Dataset: dataset (GitHub, twelcone/CS232_FinalProject). Classes: bladder, breast, eye, liver, lung, pelvis.

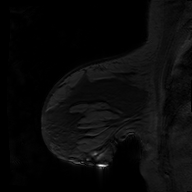
Label: breast

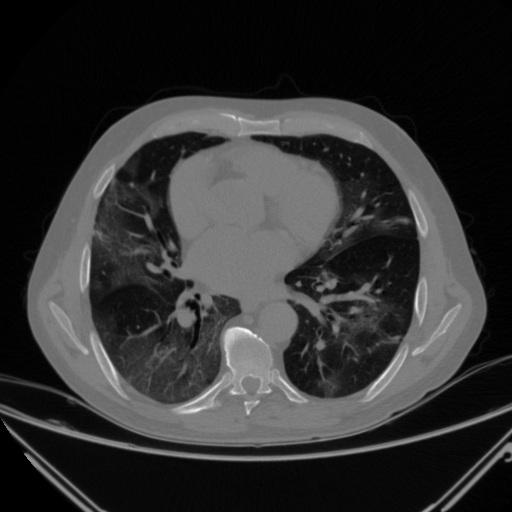
Label: lung

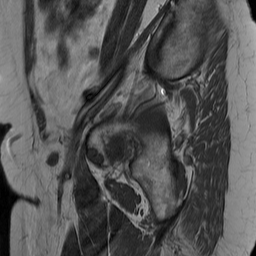
Label: bladder

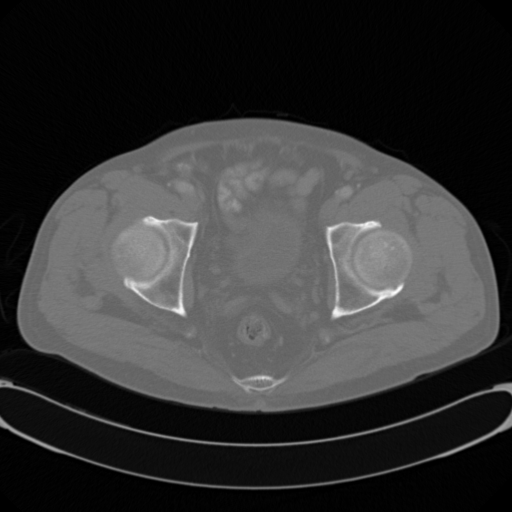
Label: pelvis

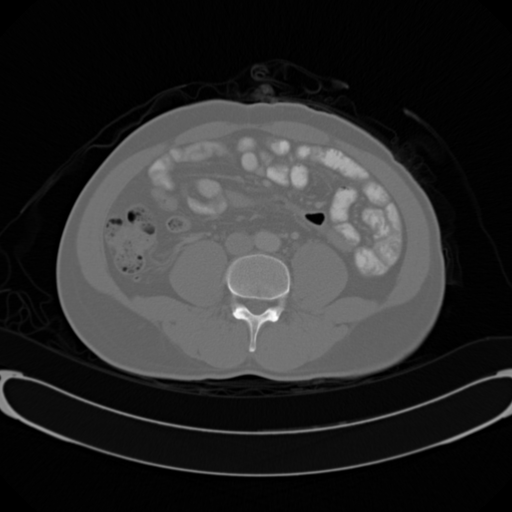
Label: pelvis

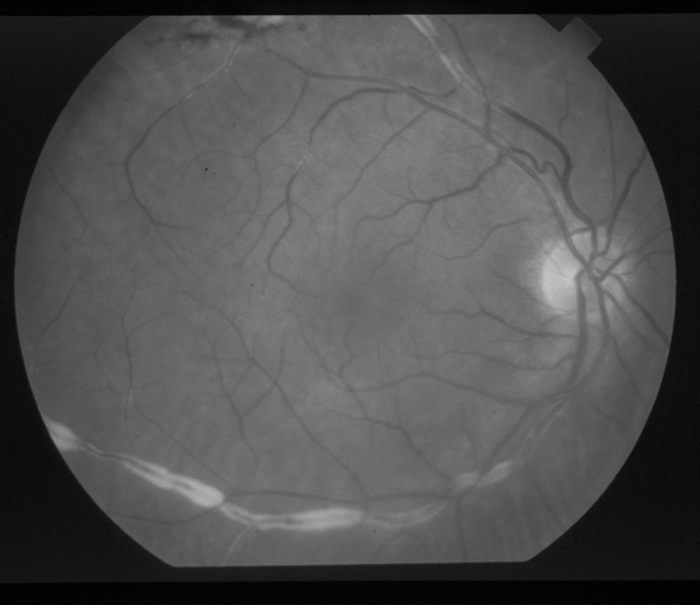
Label: eye
